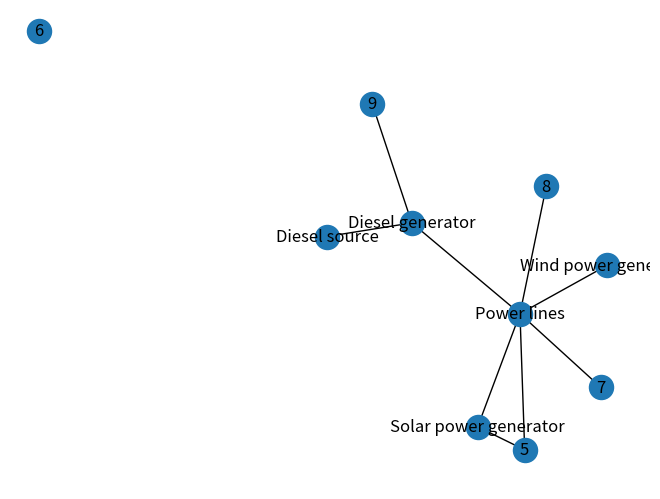

Write the Python code that produced this figure.
# import networkx as nx
# from aco_tsp import ACO, Graph

# # define the set of nodes/devices
# devices = ['Diesel source', 'Diesel generator', 'Solar power generator', 'Wind power generator', 'Power converter', 'Power lines', 'Power load']

# # define the set of rules
# rules = {
#     'Diesel source': ['Diesel generator'],
#     'Diesel generator': ['Power lines'],
#     'Solar power generator': ['Power lines'],
#     'Wind power generator': ['Power lines'],
#     'Power converter': ['Power lines', 'Power load'],
#     'Power lines': ['Diesel generator', 'Solar power generator', 'Wind power generator', 'Power converter'],
#     'Power load': ['Power converter']
# }

# # define the graph
# G = Graph(len(devices), devices)

# # add edges based on the rules
# for i in range(len(devices)):
#     for j in range(i+1, len(devices)):
#         if devices[j] in rules[devices[i]]:
#             G.add_edge(i, j, 1)  # add an edge with cost 1 if the nodes can be connected

# # define the ACO parameters
# aco = ACO(ants=10, generations=100, alpha=1.0, beta=10.0, rho=0.5, q=1.0)

# # run the ACO algorithm to generate the graph
# path, cost = aco.solve(G)

# # convert the path to a NetworkX graph
# edges = [(devices[path[i]], devices[path[i+1]]) for i in range(len(path)-1)]
# G_nx = nx.Graph(edges)

# # visualize the graph
# nx.draw(G_nx, with_labels=True)

# above code does not seem to be right.
# the library is fictional.
# TSP is not of our type of problem.

import networkx as nx

# set the maximum number of nodes/devices
max_nodes = 10

# create an empty graph
G = nx.Graph()

# add the initial nodes/devices
devices = [
    "Diesel source",
    "Diesel generator",
    "Solar power generator",
    "Wind power generator",
    "Power lines",
]
G.add_nodes_from(devices)

# add edges based on the rules
G.add_edge("Diesel source", "Diesel generator")
G.add_edge("Diesel generator", "Power lines")
G.add_edge("Solar power generator", "Power lines")
G.add_edge("Wind power generator", "Power lines")


import random

# use the BA model to add new nodes with connections
for i in range(len(devices), max_nodes):
    G.add_node(i)
    # connect to existing nodes with probability proportional to their degree
    targets = list(G.nodes())
    probabilities = [
        deg / sum(dict(G.degree()).values()) for deg in dict(G.degree()).values()
    ]
    for j in range(len(targets)):
        if i != targets[j]:
            if random.choices(
                [True, False], weights=[probabilities[j], 1 - probabilities[j]], k=1
            )[0]:
                # if nx.utils.random.choice([True, False], p=[probabilities[j], 1-probabilities[j]]):
                G.add_edge(i, targets[j])

import matplotlib.pyplot as plt

nx.draw(G, with_labels=True)
plt.show()
